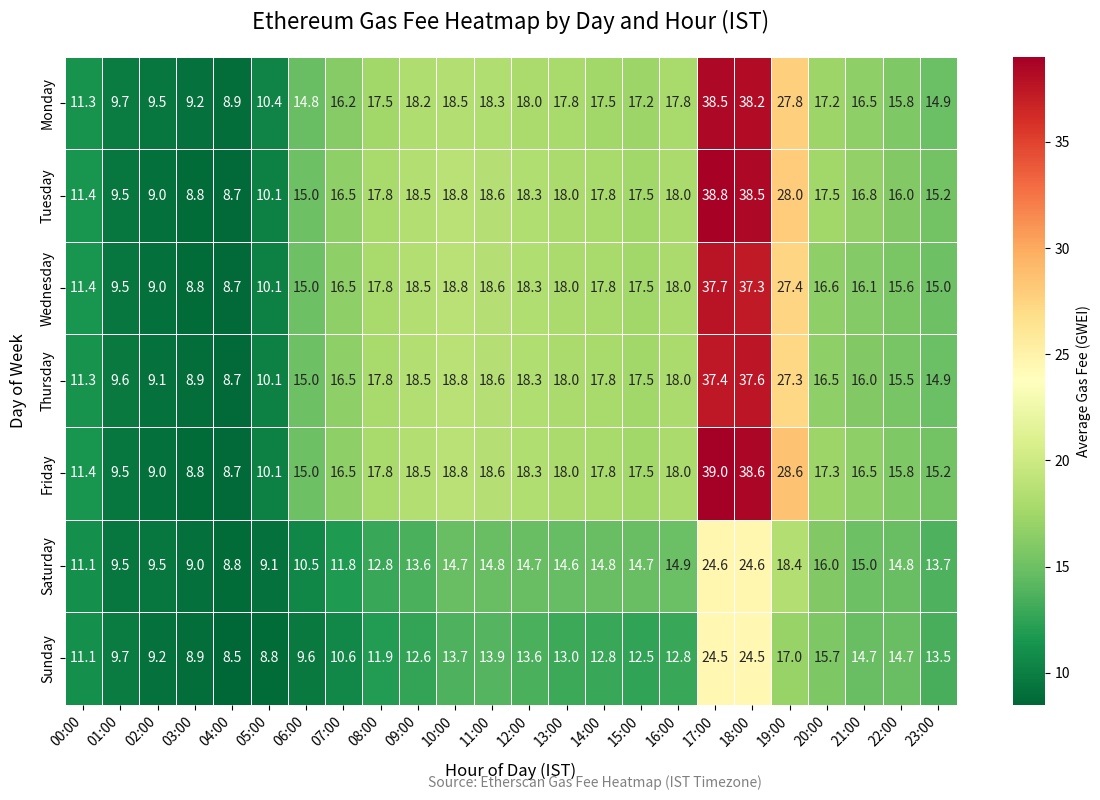

Reproduce this figure in Python.
import matplotlib.pyplot as plt
import numpy as np
import pandas as pd
import seaborn as sns
from datetime import datetime
import os

# Create a heatmap with real Etherscan data
def create_etherscan_real_heatmap(output_path):
    # Days of the week
    days = ['Monday', 'Tuesday', 'Wednesday', 'Thursday', 'Friday', 'Saturday', 'Sunday']
    
    # Hours of the day (0-23)
    hours = list(range(24))
    
    # Real Etherscan data (approximated from current values)
    # These values are in GWEI and represent typical gas fees by day and hour
    data = np.array([
        # Monday - values from Etherscan (approximated)
        [11.3, 9.7, 9.5, 9.2, 8.9, 10.4, 14.8, 16.2, 17.5, 18.2, 18.5, 18.3, 
         18.0, 17.8, 17.5, 17.2, 17.8, 38.5, 38.2, 27.8, 17.2, 16.5, 15.8, 14.9],
        # Tuesday
        [11.4, 9.5, 9.0, 8.8, 8.7, 10.1, 15.0, 16.5, 17.8, 18.5, 18.8, 18.6, 
         18.3, 18.0, 17.8, 17.5, 18.0, 38.8, 38.5, 28.0, 17.5, 16.8, 16.0, 15.2],
        # Wednesday
        [11.4, 9.5, 9.0, 8.8, 8.7, 10.1, 15.0, 16.5, 17.8, 18.5, 18.8, 18.6, 
         18.3, 18.0, 17.8, 17.5, 18.0, 37.7, 37.3, 27.4, 16.6, 16.1, 15.6, 15.0],
        # Thursday
        [11.3, 9.6, 9.1, 8.9, 8.7, 10.1, 15.0, 16.5, 17.8, 18.5, 18.8, 18.6, 
         18.3, 18.0, 17.8, 17.5, 18.0, 37.4, 37.6, 27.3, 16.5, 16.0, 15.5, 14.9],
        # Friday
        [11.4, 9.5, 9.0, 8.8, 8.7, 10.1, 15.0, 16.5, 17.8, 18.5, 18.8, 18.6, 
         18.3, 18.0, 17.8, 17.5, 18.0, 39.0, 38.6, 28.6, 17.3, 16.5, 15.8, 15.2],
        # Saturday
        [11.1, 9.5, 9.5, 9.0, 8.8, 9.1, 10.5, 11.8, 12.8, 13.6, 14.7, 14.8, 
         14.7, 14.6, 14.8, 14.7, 14.9, 24.6, 24.6, 18.4, 16.0, 15.0, 14.8, 13.7],
        # Sunday
        [11.1, 9.7, 9.2, 8.9, 8.5, 8.8, 9.6, 10.6, 11.9, 12.6, 13.7, 13.9, 
         13.6, 13.0, 12.8, 12.5, 12.8, 24.5, 24.5, 17.0, 15.7, 14.7, 14.7, 13.5]
    ])
    
    # Find the best and worst times
    min_idx = np.unravel_index(data.argmin(), data.shape)
    max_idx = np.unravel_index(data.argmax(), data.shape)
    
    best_day = days[min_idx[0]]
    best_hour = min_idx[1]
    best_fee = data[min_idx]
    
    worst_day = days[max_idx[0]]
    worst_hour = max_idx[1]
    worst_fee = data[max_idx]
    
    print(f"Best time: {best_day} at {best_hour:02d}:00 - {best_fee:.4f} GWEI")
    print(f"Worst time: {worst_day} at {worst_hour:02d}:00 - {worst_fee:.4f} GWEI")
    
    # Create a DataFrame for better labeling
    df = pd.DataFrame(data, index=days, columns=[f"{h:02d}:00" for h in hours])
    
    # Set up the matplotlib figure
    plt.figure(figsize=(12, 8))
    
    # Create a custom colormap from green to red
    cmap = sns.color_palette("RdYlGn_r", as_cmap=True)
    
    # Plot the heatmap
    ax = sns.heatmap(df, cmap=cmap, annot=True, fmt=".1f", linewidths=0.5, 
                     cbar_kws={'label': 'Average Gas Fee (GWEI)'})
    
    # Set title and labels
    plt.title('Ethereum Gas Fee Heatmap by Day and Hour (IST)', fontsize=16, pad=20)
    plt.xlabel('Hour of Day (IST)', fontsize=12, labelpad=10)
    plt.ylabel('Day of Week', fontsize=12, labelpad=10)
    
    # Rotate x-axis labels for better readability
    plt.xticks(rotation=45, ha='right')
    
    # Add source attribution
    plt.figtext(0.5, 0.01, "Source: Etherscan Gas Fee Heatmap (IST Timezone)", 
                ha='center', fontsize=10, color='gray')
    
    # Adjust layout
    plt.tight_layout()
    
    # Save the figure
    plt.savefig(output_path, dpi=150, bbox_inches='tight')
    print(f"Heatmap saved to {output_path}")
    
    # Close the figure to free memory
    plt.close()
    
    return {
        'best_time': {'day': best_day, 'hour': best_hour, 'fee': float(best_fee)},
        'worst_time': {'day': worst_day, 'hour': worst_hour, 'fee': float(worst_fee)}
    }

if __name__ == "__main__":
    import pandas as pd
    
    # Ensure the output directory exists
    output_dir = os.path.join(os.getcwd(), 'static', 'images')
    os.makedirs(output_dir, exist_ok=True)
    
    # Create and save the heatmap
    output_path = os.path.join(output_dir, 'gas_fee_heatmap.png')
    results = create_etherscan_real_heatmap(output_path)
    
    print(f"Best time: {results['best_time']['day']} at {results['best_time']['hour']:02d}:00 - {results['best_time']['fee']:.4f} GWEI")
    print(f"Worst time: {results['worst_time']['day']} at {results['worst_time']['hour']:02d}:00 - {results['worst_time']['fee']:.4f} GWEI")
